Run: headless pygame with SDL's dummy video driver; simulated clock (each Clock.tick advances the game by its frame time, no real sleeping); random seed 0; keys injected as events and as key.get_pressed() state; mouse plan: one left click at the window centre at the start of phase 2, then a move to the lower-right quarter at the start of phase 3.
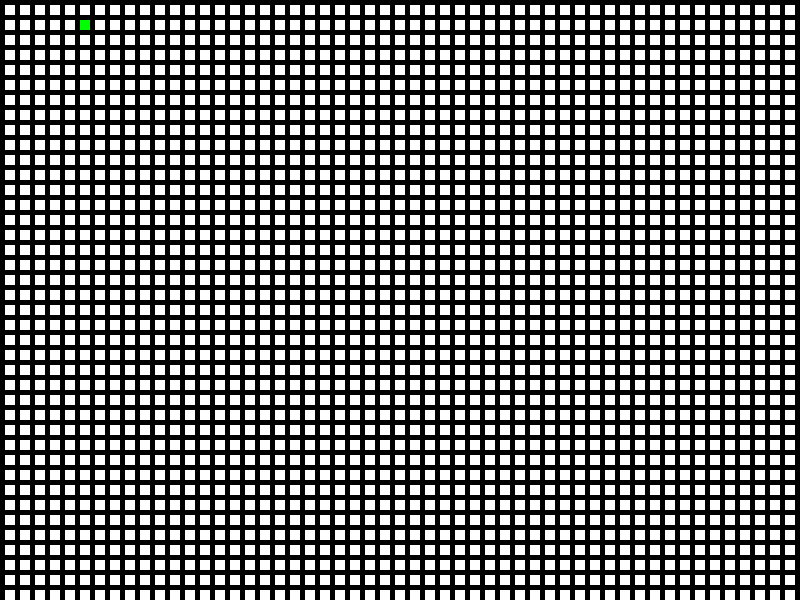
Frame 1 of 4 · flips 1–60 · no input
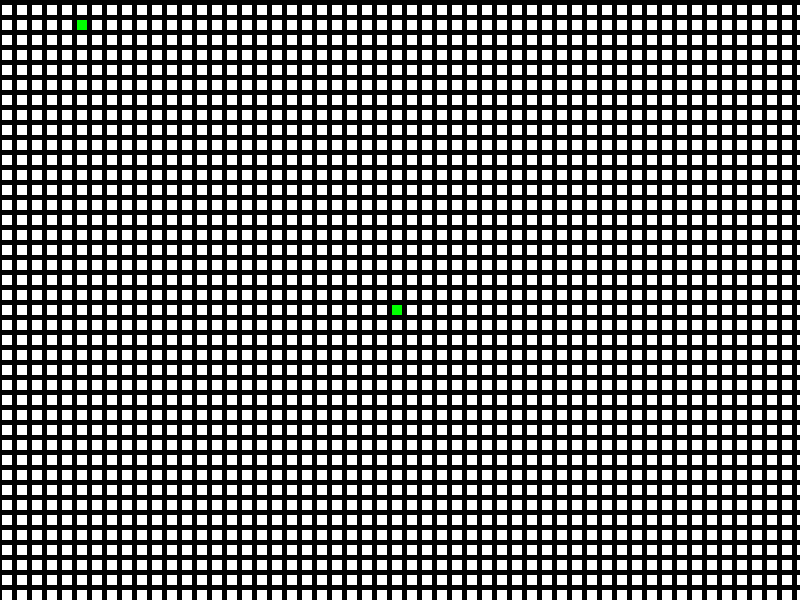
Frame 2 of 4 · flips 61–180 · clicked the window centre · tapped SPACE, RETURN · held RIGHT (→), D
Frame 3 of 4 · flips 181–300 · moved the mouse to the lower-right quarter · held DOWN (↓), S · screen unchanged from frame 2, image omitted
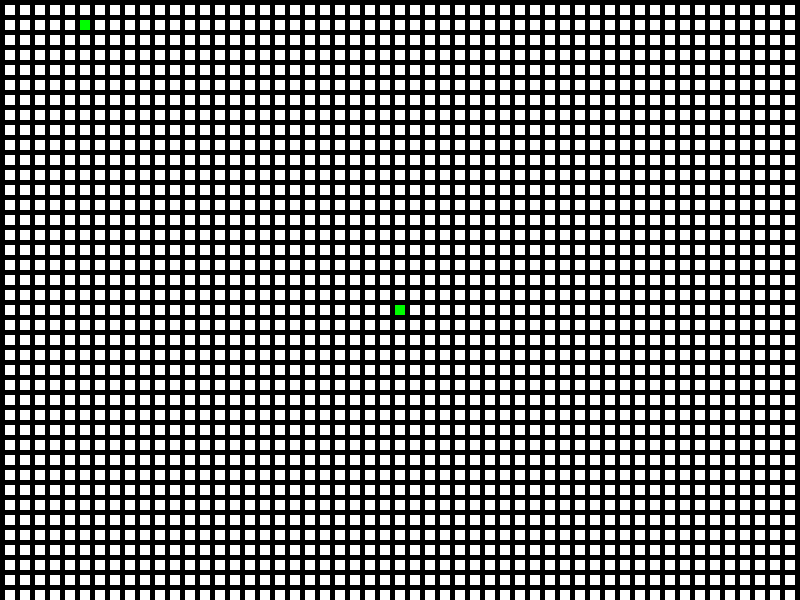
Frame 4 of 4 · flips 301–420 · held LEFT (←), A, UP (↑), W

The pygame program that drew these frames:

"""
 Example program to show using an array to back a grid on-screen.

 Sample Python/Pygame Programs
 Simpson College Computer Science
 http://programarcadegames.com/
 http://simpson.edu/computer-science/

 Explanation video: http://youtu.be/mdTeqiWyFnc
"""
import pygame

# Define some colors
BLACK = (0, 0, 0)
WHITE = (255, 255, 255)
GREEN = (0, 255, 0)
RED = (255, 0, 0)

# This sets the WIDTH and HEIGHT of each grid location
WIDTH = 10
HEIGHT = 10

SIZE = 127

window_width = 800
window_height = 600

map_width = 2540
map_height = 2540

# This sets the margin between each cell
MARGIN = 5

# Create a 2 dimensional array. A two dimensional
# array is simply a list of lists.
grid = []
for row in range(SIZE):
    # Add an empty array that will hold each cell
    # in this row
    grid.append([])
    for column in range(SIZE):
        grid[row].append(0)  # Append a cell

# Set row 1, cell 5 to one. (Remember rows and
# column numbers start at zero.)
grid[1][5] = 1

# Initialize pygame
pygame.init()

# Set the HEIGHT and WIDTH of the screen
WINDOW_SIZE = [window_width,  window_height]
screen = pygame.display.set_mode(WINDOW_SIZE)
main_map = pygame.Surface((map_width, map_height))
main_map = main_map.convert()

# Set title of screen
pygame.display.set_caption("Array Backed Grid")

# Loop until the user clicks the close button.
done = False

# Used to manage how fast the screen updates
clock = pygame.time.Clock()

map_x = 0  # Only this should change
map_y = 0
# The change for x
map_x_c = -3
screen.blit(main_map, (map_x, map_y, window_width, window_height))
pygame.display.flip()
print(map_x, map_y, map_x + window_width, map_y + window_height)

def draw():
    for row in range(SIZE):
        for column in range(SIZE):
            color = WHITE
            if grid[row][column] == 1:
                color = GREEN
            pygame.draw.rect(main_map,
                             color,
                             [(MARGIN + WIDTH) * column + MARGIN,
                              (MARGIN + HEIGHT) * row + MARGIN,
                              WIDTH,
                              HEIGHT])
    pygame


# -------- Main Program Loop -----------
while not done:
    key_pressed = pygame.key.get_pressed()
    for event in pygame.event.get():  # User did something
        if event.type == pygame.QUIT:  # If user clicked close
            done = True  # Flag that we are done so we exit this loop
        elif event.type == pygame.KEYDOWN:
            if event.key == pygame.K_LEFT:  # and map_x != 0:
                map_x -= map_x_c
                print(map_x, map_y, map_x + window_width, map_y + window_height)
                draw()
            elif event.key == pygame.K_RIGHT:
                map_x += map_x_c
                print(map_x, map_y, map_x + window_width, map_y + window_height)
                draw()
        # elif key_pressed[K_UP]:  # and map_x != 0:
        #     map_y -= map_x_c
        #     print(map_x, map_y, map_x + window_width, map_y + window_height)
        #     # draw()
        #     # ucircle = pygame.draw.circle(main_map, orange, ((((-map_x+window_width)/2)+(-(map_x)/2)), (((-map_y+window_width)/2)+(-(map_y)/2))), 20)
        # elif key_pressed[K_DOWN]:  # and map_x != 2000:
        #     map_y += map_x_c
        #     print(map_x, map_y, map_x + window_width, map_y + window_height)
        #     # draw()
        #     # ucircle = pygame.draw.circle(main_map, orange, ((((-map_x+window_width)/2)+(-(map_x)/2)), (((-map_y+window_width)/2)+(-(map_y)/2))), 20)
        # elif key_pressed[K_ESCAPE]:
        #     quit()
        elif event.type == pygame.MOUSEBUTTONDOWN:
            # User clicks the mouse. Get the position
            pos = pygame.mouse.get_pos()
            # Change the x/y screen coordinates to grid coordinates
            column = (pos[0] - map_x) // (WIDTH + MARGIN)
            row = pos[1] // (HEIGHT + MARGIN)
            # Set that location to one
            grid[row][column] = 1
            print("Click ", pos, "Grid coordinates: ", row, column)

    # Set the screen background
    main_map.fill(BLACK)

    # Draw the grid
    draw()
    screen.blit(main_map, (map_x, map_y, window_width, window_height))
    # Limit to 60 frames per second
    clock.tick(60)

    # Go ahead and update the screen with what we've drawn.
    pygame.display.flip()

# Be IDLE friendly. If you forget this line, the program will 'hang'
# on exit.
pygame.quit()
